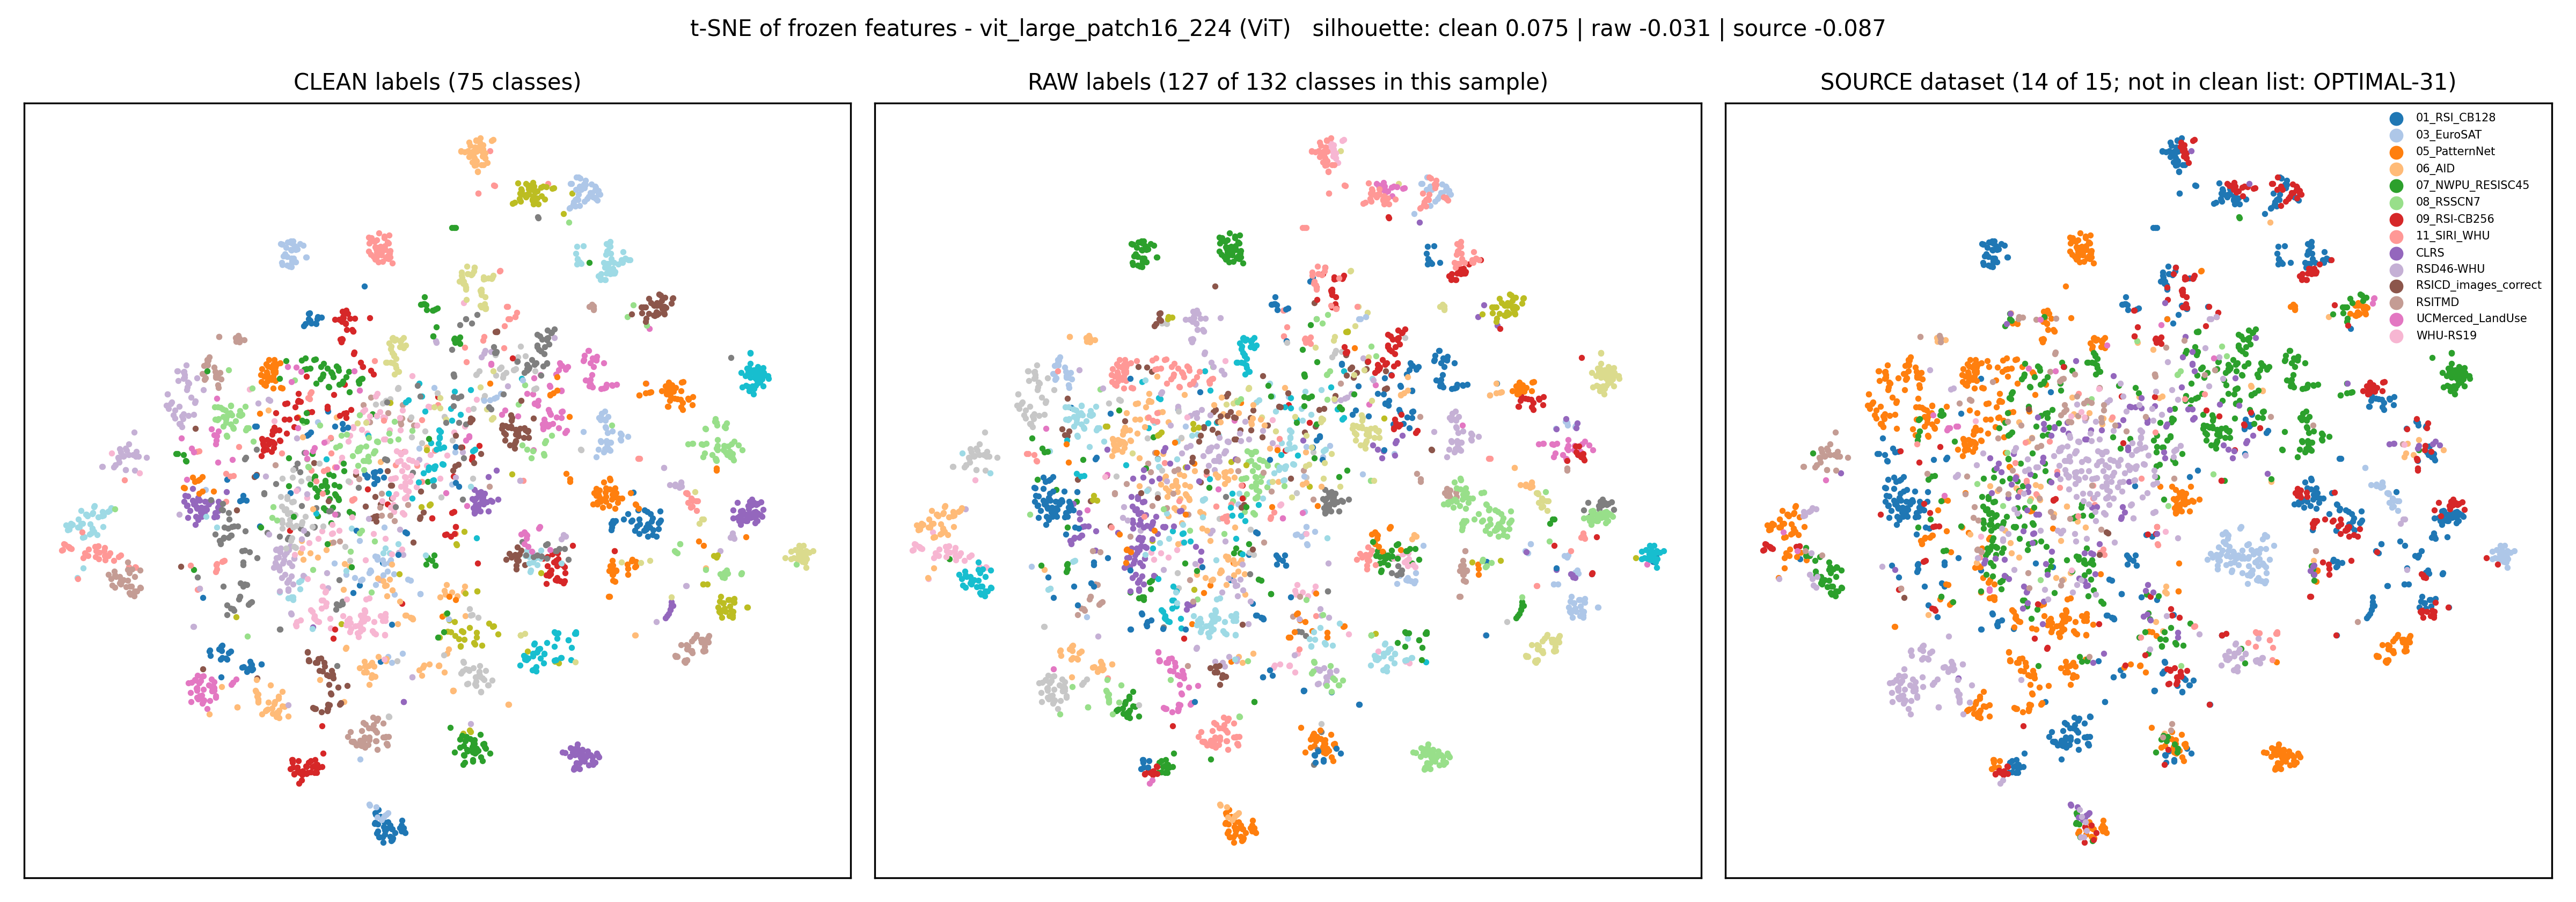

Values plotted in this chart, from the file beside it:
x, y, clean_label, raw_label, source
15.82, 24.7, Pond or Lake, river_lake, 08_RSSCN7
26.18, 6.974, Pond or Lake, lake, 07_NWPU_RESISC45
15.22, 22.08, Pond or Lake, lake, 07_NWPU_RESISC45
14.63, 20.67, Pond or Lake, pond, RSITMD
12.3, 20.86, Pond or Lake, lake, 07_NWPU_RESISC45
9.478, 15.66, Pond or Lake, pond, 11_SIRI_WHU
12.86, 19.34, Pond or Lake, lake, 07_NWPU_RESISC45
-7.713, 14.92, Pond or Lake, pond, RSITMD
8.331, 19.96, Pond or Lake, river_lake, 08_RSSCN7
12.58, 21.13, Pond or Lake, lake, 07_NWPU_RESISC45
8.254, 19.81, Pond or Lake, river_lake, 08_RSSCN7
11.51, 23.27, Pond or Lake, lake, 07_NWPU_RESISC45
7.808, 14, Pond or Lake, lake, 07_NWPU_RESISC45
-5.078, 17.6, Pond or Lake, pond, RSITMD
11.62, 19.79, Pond or Lake, lake, 07_NWPU_RESISC45
26.22, 6.965, Pond or Lake, lake, 07_NWPU_RESISC45
-5.103, 17.57, Pond or Lake, pond, RSITMD
8.745, 20.49, Pond or Lake, river_lake, 08_RSSCN7
2.797, 12.67, Pond or Lake, pond, RSITMD
18.12, 17.33, Pond or Lake, lake, 07_NWPU_RESISC45
-6.497, 15.65, Pond or Lake, river_lake, 08_RSSCN7
18.5, 17.55, Pond or Lake, lake, 07_NWPU_RESISC45
2.29, -1.228, Pond or Lake, pond, RSD46-WHU
-7.182, 15.4, Pond or Lake, pond, RSITMD
9.7, 16.28, Pond or Lake, lake, 07_NWPU_RESISC45
-2.905, 12.52, Pond or Lake, pond, 11_SIRI_WHU
-5.193, 17.46, Pond or Lake, pond, WHU-RS19
18.33, 20.51, Pond or Lake, lake, 07_NWPU_RESISC45
12.93, 19.86, Pond or Lake, pond, RSITMD
14.99, 20.82, Pond or Lake, lake, 07_NWPU_RESISC45
-0.5136, 10.12, Pond or Lake, pond, RSITMD
7.658, 1.99, Pond or Lake, pond, RSITMD
16.7, 23.08, Pond or Lake, river_lake, 08_RSSCN7
18.34, 17.48, Pond or Lake, lake, 07_NWPU_RESISC45
15.38, 22.91, Pond or Lake, pond, RSD46-WHU
-8.94, 14.76, Pond or Lake, pond, RSD46-WHU
1.624, 16.68, Pond or Lake, lake, 07_NWPU_RESISC45
14.74, 20.65, Pond or Lake, lake, 07_NWPU_RESISC45
13.37, 20.21, Pond or Lake, lake, 07_NWPU_RESISC45
-2.757, 9.173, Pond or Lake, lake, 07_NWPU_RESISC45
9.506, 55.95, mangrove, woodland, 01_RSI_CB128
7.177, 59.29, mangrove, woodland, 01_RSI_CB128
7.983, 57.13, mangrove, woodland, 01_RSI_CB128
7.966, 55.85, mangrove, woodland, 01_RSI_CB128
8.737, 59.06, mangrove, mangrove, 09_RSI-CB256
7.718, 58.27, mangrove, woodland, 01_RSI_CB128
8.259, 55.98, mangrove, woodland, 01_RSI_CB128
9.395, 59.31, mangrove, mangrove, 09_RSI-CB256
7.581, 56.44, mangrove, woodland, 01_RSI_CB128
8.545, 54.88, mangrove, woodland, 01_RSI_CB128
8.491, 54.78, mangrove, woodland, 01_RSI_CB128
7.146, 58.02, mangrove, woodland, 01_RSI_CB128
5.692, 58.26, mangrove, woodland, 01_RSI_CB128
8.21, 60.11, mangrove, woodland, 01_RSI_CB128
7.079, 57.32, mangrove, woodland, 01_RSI_CB128
9.191, 58.65, mangrove, mangrove, 09_RSI-CB256
8.314, 58.28, mangrove, woodland, 01_RSI_CB128
9.11, 58.33, mangrove, mangrove, 09_RSI-CB256
9.13, 55.99, mangrove, woodland, 01_RSI_CB128
9.798, 57.1, mangrove, mangrove, 09_RSI-CB256
... 2,940 more rows
